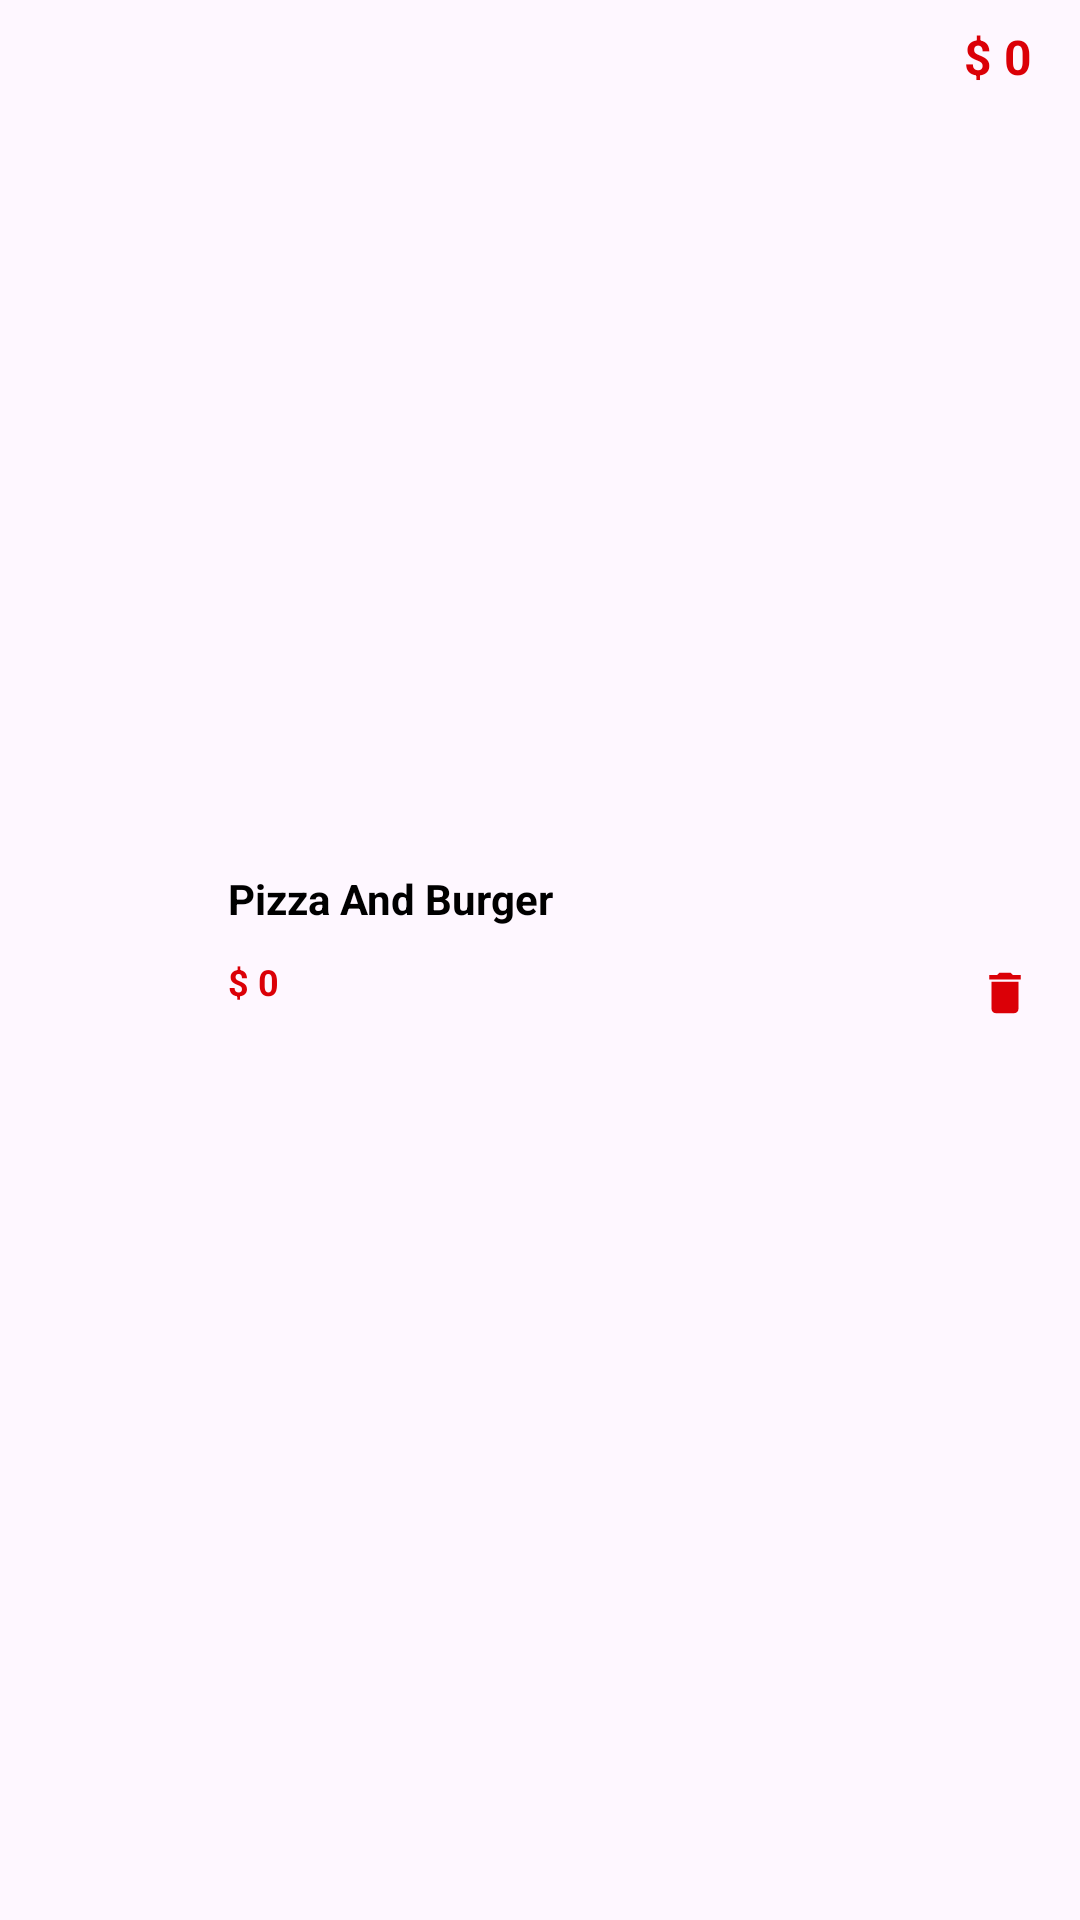

This screen was rendered from an Android layout file. Write that file and the resources it references.
<!-- AndroidManifest.xml: application theme Theme.FoodWave -->
<!-- res/layout/cart_item_layout.xml -->
<?xml version="1.0" encoding="utf-8"?>
<androidx.constraintlayout.widget.ConstraintLayout xmlns:android="http://schemas.android.com/apk/res/android"
    xmlns:app="http://schemas.android.com/apk/res-auto"
    xmlns:tools="http://schemas.android.com/tools"
    android:layout_width="match_parent"
    android:layout_margin="8dp"
    android:padding="8dp"
    android:background="@drawable/white_background"
    android:layout_height="wrap_content">

    <ImageView
        android:id="@+id/imageView"
        android:layout_width="60dp"
        android:layout_height="60dp"
        android:scaleType="centerCrop"
        app:layout_constraintBottom_toBottomOf="parent"
        app:layout_constraintStart_toStartOf="parent"
        app:layout_constraintTop_toTopOf="parent"
        app:srcCompat="@drawable/fast_1" />

    <TextView
        android:id="@+id/foodName"
        android:layout_width="wrap_content"
        android:layout_height="wrap_content"
        android:text="Pizza And Burger"
        android:textSize="14sp"
        android:textStyle="bold"
        android:layout_marginStart="8dp"
        android:textColor="@color/black"
        app:layout_constraintStart_toEndOf="@+id/imageView"
        app:layout_constraintTop_toTopOf="@+id/imageView" />


    <TextView
        android:id="@+id/price"
        android:layout_width="wrap_content"
        android:layout_height="wrap_content"
        android:text="$ 0"
        android:textColor="@color/green"
        android:textSize="12sp"
        android:layout_marginTop="10dp"
        android:textStyle="bold"
        app:layout_constraintStart_toStartOf="@+id/foodName"
        app:layout_constraintTop_toBottomOf="@+id/foodName" />

    <TextView
        android:id="@+id/totalprice"
        android:layout_width="wrap_content"
        android:layout_height="wrap_content"
        android:layout_marginEnd="8dp"
        android:text="$ 0"
        android:textColor="@color/green"
        android:textSize="16sp"
        android:textStyle="bold"
        app:layout_constraintEnd_toEndOf="parent"
        app:layout_constraintTop_toTopOf="parent" />

    <ImageView
        android:id="@+id/delete"
        android:layout_width="wrap_content"
        android:layout_height="wrap_content"
        app:layout_constraintBottom_toBottomOf="parent"
        app:layout_constraintEnd_toEndOf="@+id/totalprice"
        app:layout_constraintTop_toBottomOf="@+id/totalprice"
        app:srcCompat="@drawable/delete_icon" />


</androidx.constraintlayout.widget.ConstraintLayout>
<!-- resources referenced by this layout -->
<resources>
  <color name="black">#FF000000</color>
  <color name="green">#DB0007</color>
  <!-- drawable delete_icon (drawable) -->
  <vector android:height="18dp" android:tint="@color/green"
      android:viewportHeight="24" android:viewportWidth="24"
      android:width="18dp" xmlns:android="http://schemas.android.com/apk/res/android">
      <path android:fillColor="@color/green" android:pathData="M6,19c0,1.1 0.9,2 2,2h8c1.1,0 2,-0.9 2,-2V7H6v12zM19,4h-3.5l-1,-1h-5l-1,1H5v2h14V4z"/>
  </vector>
  <style name="Theme.FoodWave" parent="Base.Theme.FoodWave" />
  <style name="Base.Theme.FoodWave" parent="Theme.Material3.DayNight.NoActionBar">
          
          <item name="colorPrimary">@color/green</item>
      </style>
</resources>
